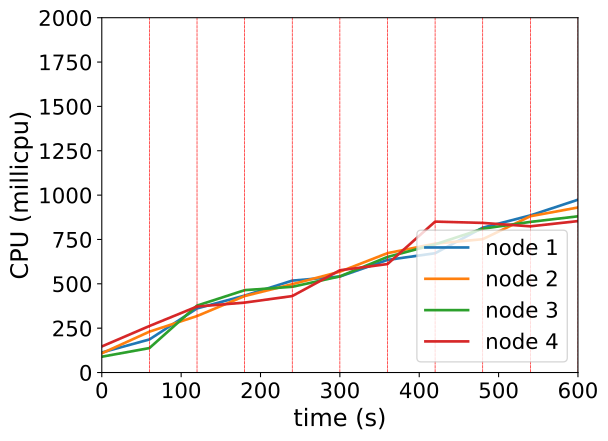

The table this chart was drawn from, first rows:
timestamp, ppgcc-m02_pod_amount, ppgcc-m02_memory, ppgcc-m02_cpu, ppgcc-m03_pod_amount, ppgcc-m03_memory, ppgcc-m03_cpu, ppgcc-m04_pod_amount, ppgcc-m04_memory, ppgcc-m04_cpu, ppgcc-m05_pod_amount, ppgcc-m05_memory, ppgcc-m05_cpu
0, 5, 1065796, 113025800, 5, 1073132, 108307418, 5, 1076484, 89160325, 5, 1060440, 146991947
60, 5, 1071208, 186402716, 5, 1076432, 230289601, 5, 1080312, 137778370, 5, 1064400, 262214967
120, 4, 1057480, 361385263, 4, 1066796, 318323925, 6, 1096416, 377300842, 6, 1077996, 371947657
180, 5, 1070284, 433592580, 5, 1080524, 431057995, 5, 1087968, 464266471, 5, 1074168, 394119821
240, 4, 1062032, 517996638, 6, 1094648, 497967572, 5, 1086648, 483196007, 5, 1077600, 430978546
300, 4, 1062296, 541049669, 5, 1086596, 568247936, 5, 1090740, 541909286, 6, 1090932, 576461590
360, 4, 1065464, 634694298, 5, 1085672, 672936055, 5, 1095096, 651650617, 6, 1091092, 611318894
420, 4, 1069160, 672355959, 4, 1077884, 726553862, 6, 1106712, 722355920, 6, 1097560, 850596048
480, 5, 1086848, 816551234, 3, 1066928, 751607739, 6, 1111200, 810574396, 6, 1093336, 843362224
540, 5, 1085320, 885576460, 5, 1093724, 880955314, 6, 1108692, 849051797, 4, 1075540, 824067491
600, 4, 1070404, 974055530, 4, 1084484, 930308533, 6, 1113312, 880527899, 6, 1098772, 853526285
